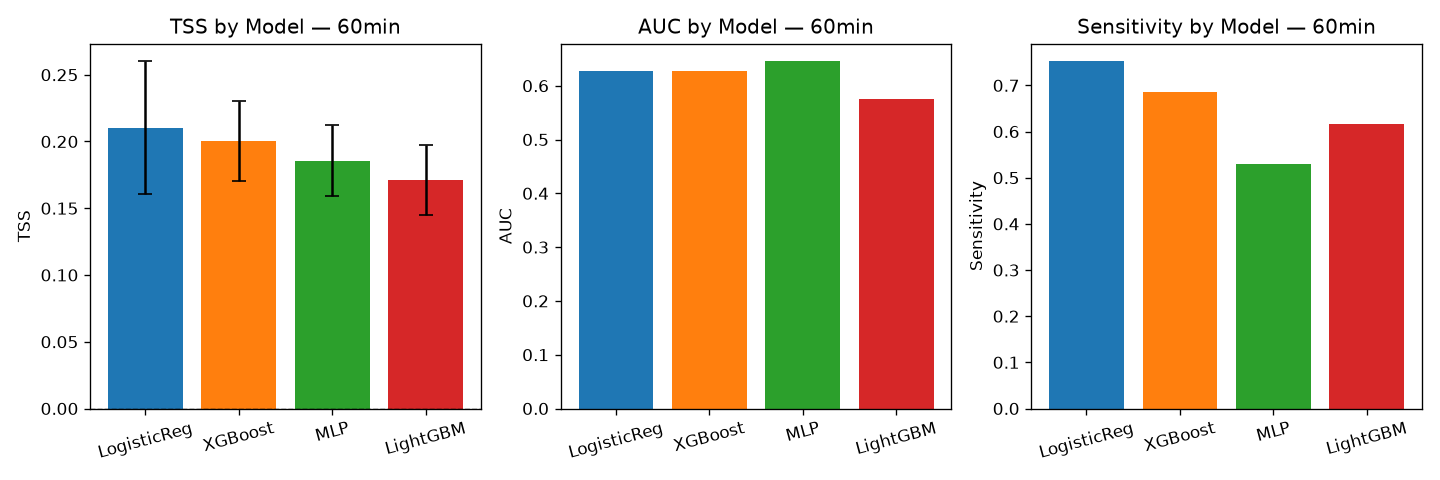

Data behind this chart, as committed beside it:
model, n_folds, tss_mean, tss_std, auc_mean, sens_mean, spec_mean
LogisticReg, 5, 0.2104, 0.0499, 0.6277, 0.7529, 0.4575
XGBoost, 5, 0.2002, 0.0298, 0.6282, 0.6851, 0.5151
MLP, 5, 0.1856, 0.0264, 0.646, 0.5292, 0.6563
LightGBM, 5, 0.1712, 0.0262, 0.5762, 0.6169, 0.5542
